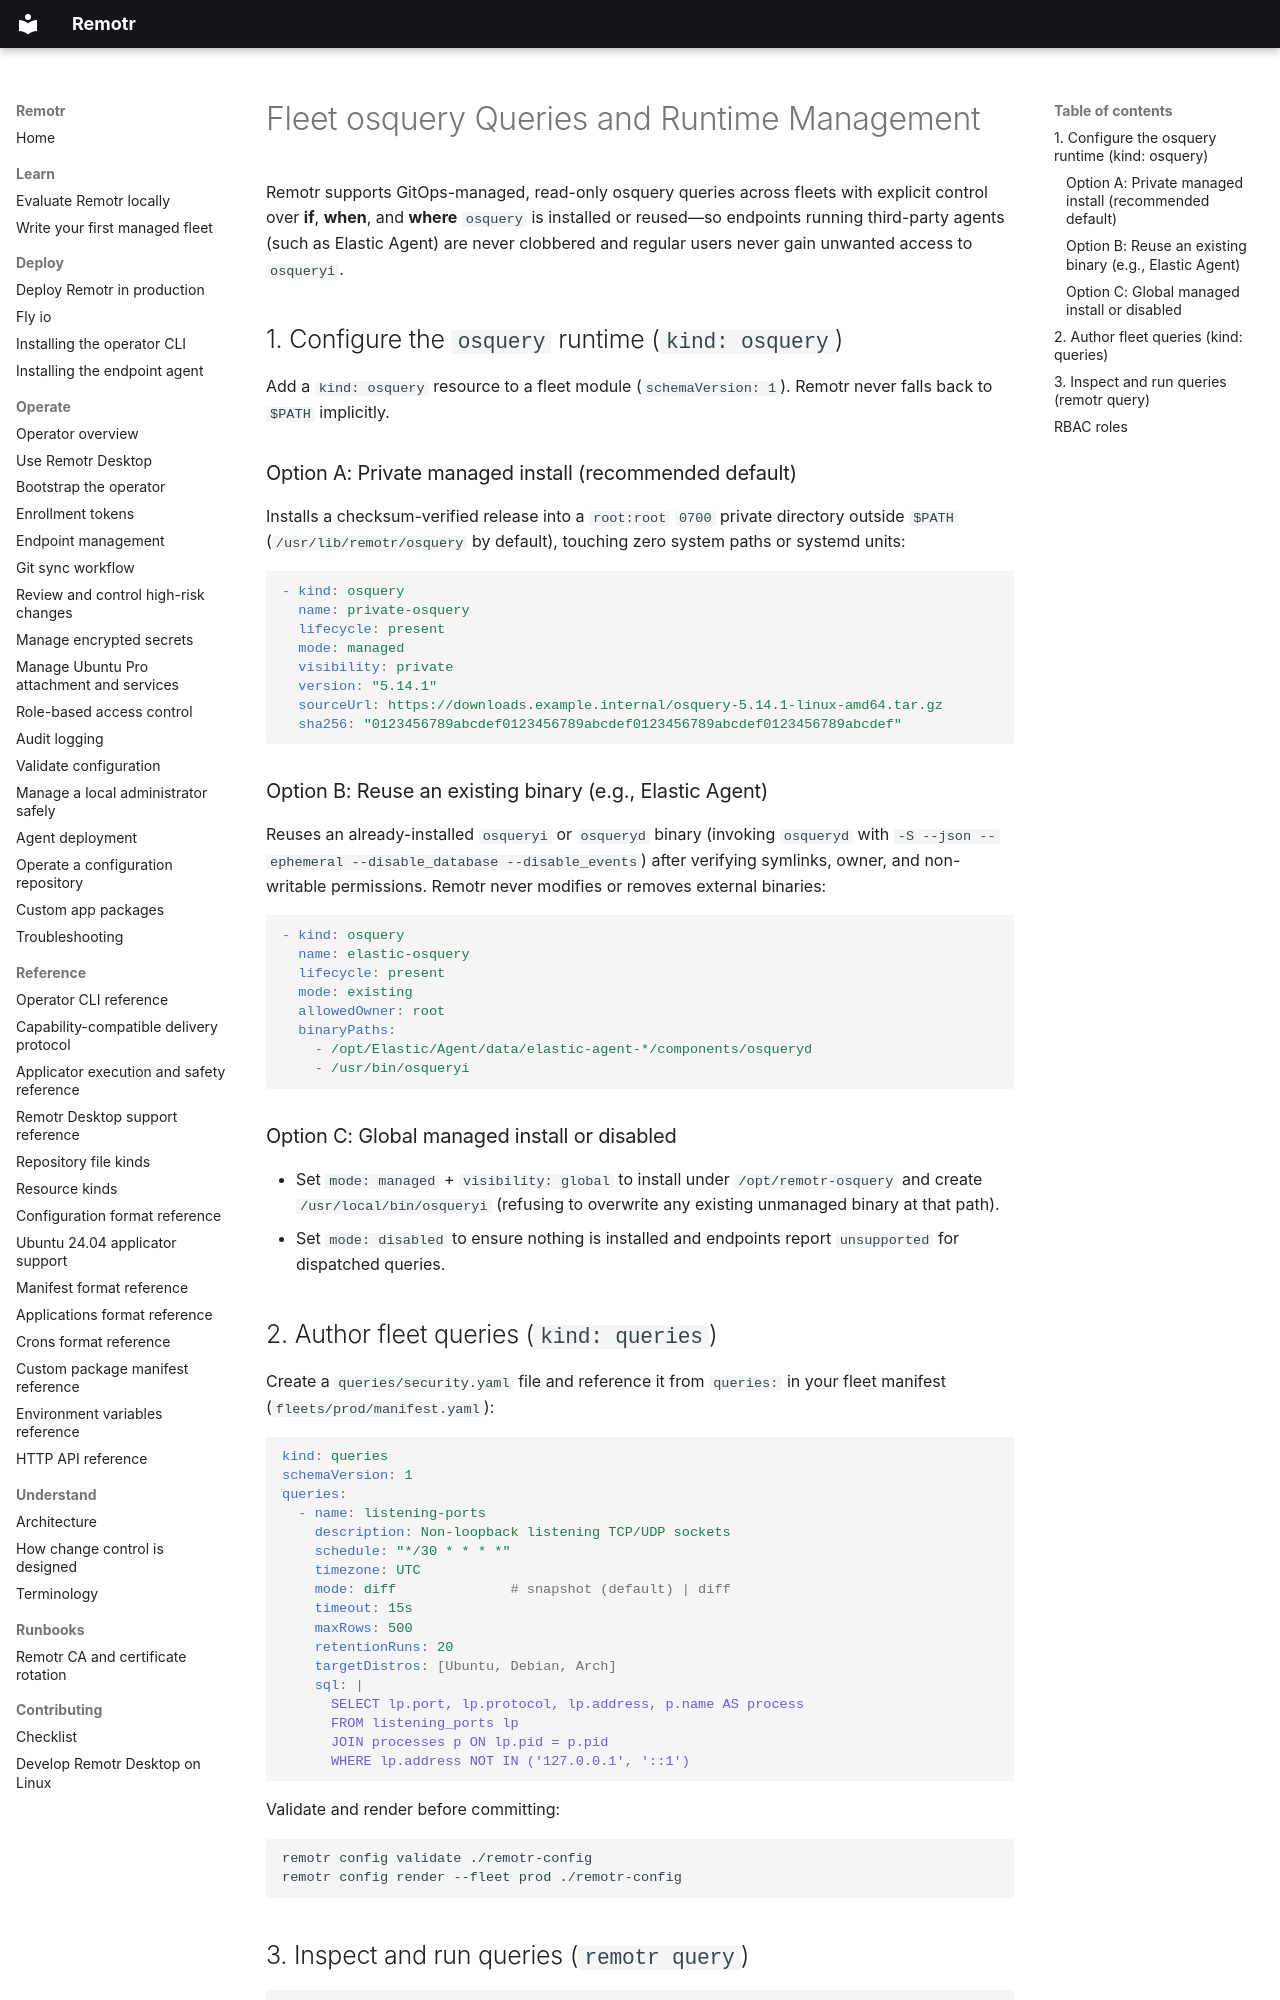

repository: DavidHoenisch/remotr · page: guides/osquery-fleet-queries/index.html · generator: mkdocs

# Fleet osquery Queries and Runtime Management

Remotr supports GitOps-managed, read-only osquery queries across fleets with
explicit control over **if**, **when**, and **where** `osquery` is installed or
reused—so endpoints running third-party agents (such as Elastic Agent) are never
clobbered and regular users never gain unwanted access to `osqueryi`.

## 1. Configure the `osquery` runtime (`kind: osquery`)

Add a `kind: osquery` resource to a fleet module (`schemaVersion: 1`). Remotr
never falls back to `$PATH` implicitly.

### Option A: Private managed install (recommended default)

Installs a checksum-verified release into a `root:root` `0700` private directory
outside `$PATH` (`/usr/lib/remotr/osquery` by default), touching zero system
paths or systemd units:

```yaml
- kind: osquery
  name: private-osquery
  lifecycle: present
  mode: managed
  visibility: private
  version: "5.14.1"
  sourceUrl: https://downloads.example.internal/osquery-5.14.1-linux-amd64.tar.gz
  sha256: "0123456789abcdef0123456789abcdef0123456789abcdef0123456789abcdef"
```

### Option B: Reuse an existing binary (e.g., Elastic Agent)

Reuses an already-installed `osqueryi` or `osqueryd` binary (invoking `osqueryd`
with `-S --json --ephemeral --disable_database --disable_events`) after verifying symlinks, owner, and non-writable
permissions. Remotr never modifies or removes external binaries:

```yaml
- kind: osquery
  name: elastic-osquery
  lifecycle: present
  mode: existing
  allowedOwner: root
  binaryPaths:
    - /opt/Elastic/Agent/data/elastic-agent-*/components/osqueryd
    - /usr/bin/osqueryi
```

### Option C: Global managed install or disabled

- Set `mode: managed` + `visibility: global` to install under
  `/opt/remotr-osquery` and create `/usr/local/bin/osqueryi` (refusing to
  overwrite any existing unmanaged binary at that path).
- Set `mode: disabled` to ensure nothing is installed and endpoints report
  `unsupported` for dispatched queries.

## 2. Author fleet queries (`kind: queries`)

Create a `queries/security.yaml` file and reference it from `queries:` in your
fleet manifest (`fleets/prod/manifest.yaml`):

```yaml
kind: queries
schemaVersion: 1
queries:
  - name: listening-ports
    description: Non-loopback listening TCP/UDP sockets
    schedule: "*/30 * * * *"
    timezone: UTC
    mode: diff              # snapshot (default) | diff
    timeout: 15s
    maxRows: 500
    retentionRuns: 20
    targetDistros: [Ubuntu, Debian, Arch]
    sql: |
      SELECT lp.port, lp.protocol, lp.address, p.name AS process
      FROM listening_ports lp
      JOIN processes p ON lp.pid = p.pid
      WHERE lp.address NOT IN ('127.0.0.1', '::1')
```

Validate and render before committing:

```bash
remotr config validate ./remotr-config
remotr config render --fleet prod ./remotr-config
```
